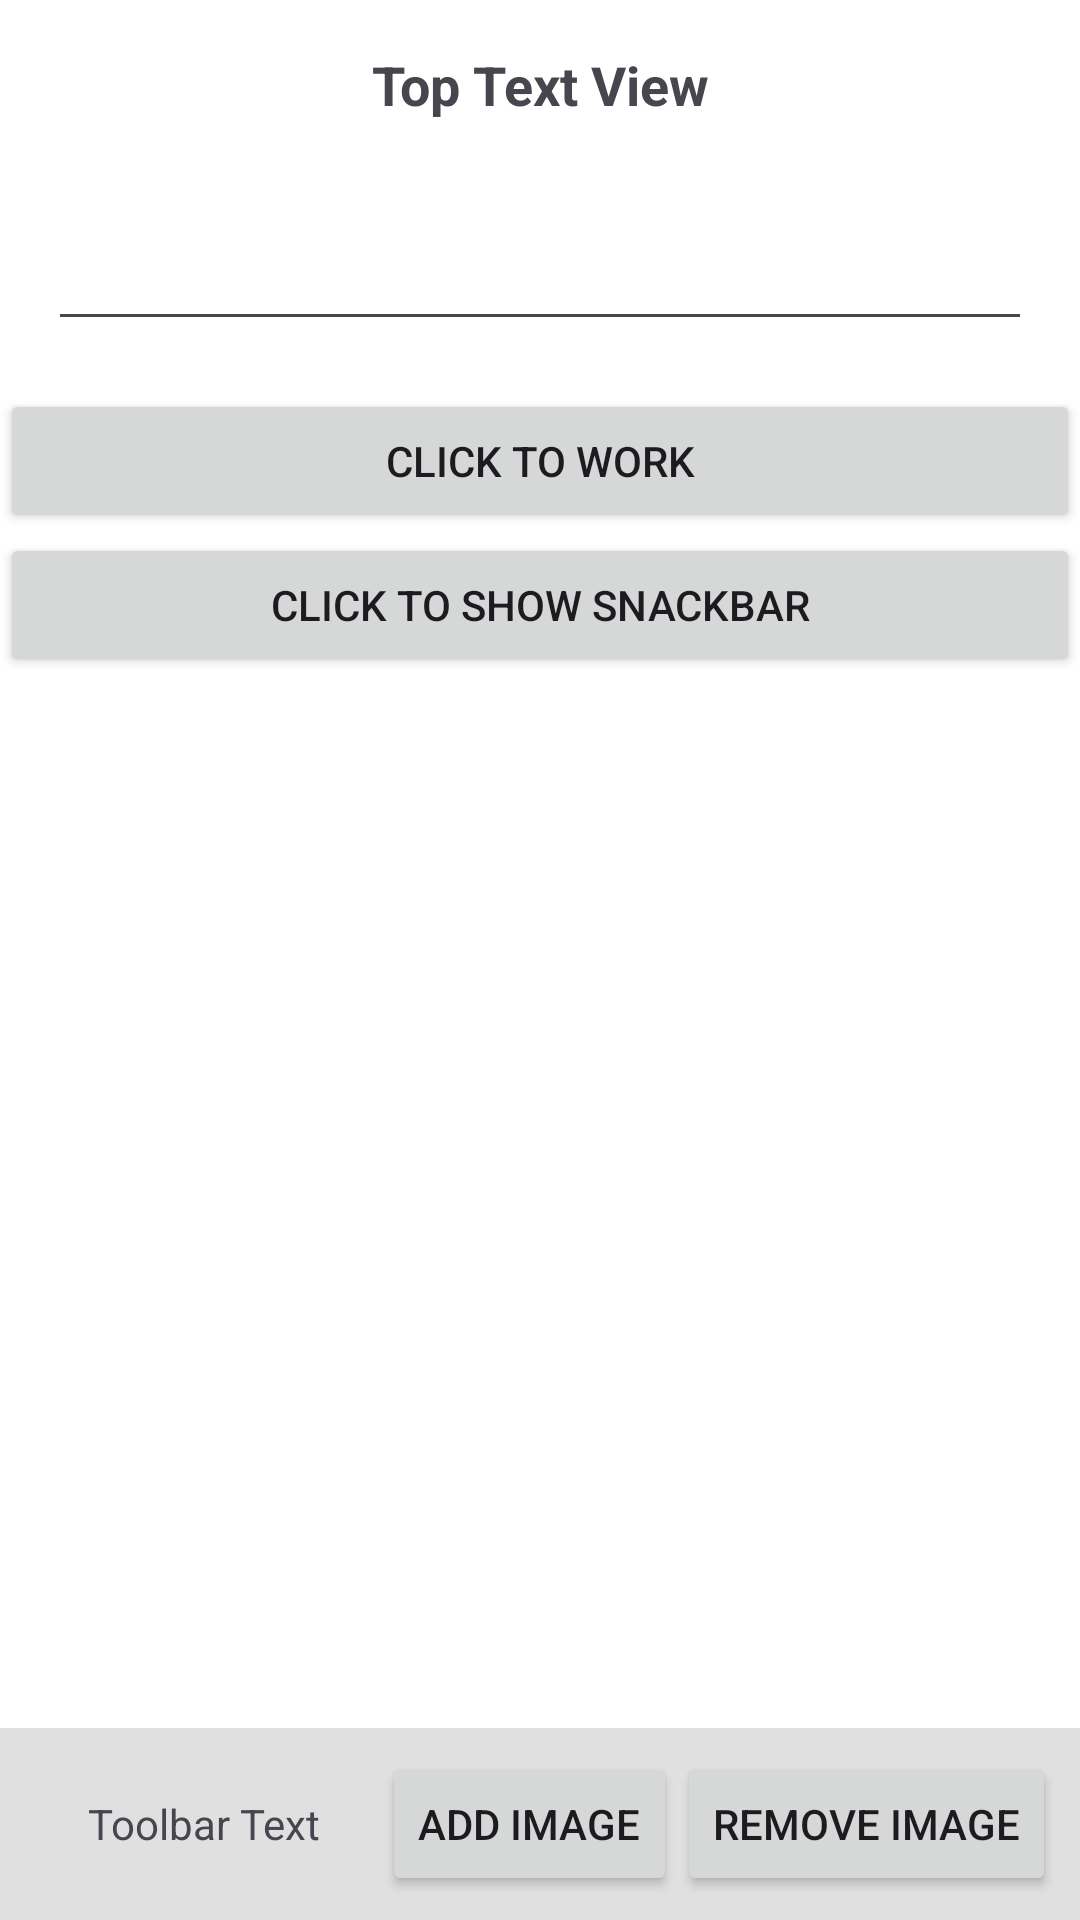

Reconstruct the res/layout file that produces this screen, plus the resources it refers to.
<!-- AndroidManifest.xml: application theme Theme.Loopie -->
<!-- res/layout/activity_login.xml -->
<?xml version="1.0" encoding="utf-8"?>
<RelativeLayout xmlns:android="http://schemas.android.com/apk/res/android"
    android:id="@+id/main"
    android:layout_width="match_parent"
    android:layout_height="match_parent"
    android:fillViewport="true">

    
    <TextView
        android:id="@+id/topTextView"
        android:layout_width="match_parent"
        android:layout_height="wrap_content"
        android:layout_alignParentTop="true"
        android:layout_margin="16dp"
        android:gravity="center"
        android:text="Top Text View"
        android:textSize="18sp"
        android:textStyle="bold" />

    
    <EditText
        android:id="@+id/editText"
        android:layout_width="match_parent"
        android:layout_height="wrap_content"
        android:layout_below="@id/topTextView"
        android:layout_margin="16dp"
        android:ems="10"
        android:inputType="text" />
    <Button
        android:layout_width="match_parent"
        android:layout_height="wrap_content"
        android:text="Click to work"
        android:id="@+id/btnWorkManager"
        android:layout_below="@id/editText"

        />

    <Button
        android:layout_width="match_parent"
        android:layout_height="wrap_content"
        android:text="Click to show snackbar"
        android:id="@+id/btnShowSnackbar"
        android:layout_below="@id/btnWorkManager"

        />

    
    <LinearLayout
        android:id="@+id/imageContainer"
        android:layout_width="match_parent"
        android:layout_height="wrap_content"
        android:layout_below="@id/btnShowSnackbar"
        android:layout_margin="16dp"
        android:orientation="vertical" />

    
    <LinearLayout
        android:layout_width="match_parent"
        android:layout_height="wrap_content"
        android:layout_alignParentBottom="true"
        android:background="#E0E0E0"
        android:orientation="horizontal"
        android:padding="8dp">

        
        <TextView
            android:id="@+id/toolbarTextView"
            android:layout_width="0dp"
            android:layout_height="wrap_content"
            android:layout_weight="1"
            android:gravity="center"
            android:text="Toolbar Text"
            android:textSize="14sp" />

        
        <Button
            android:id="@+id/toolbarButton1"
            android:layout_width="wrap_content"
            android:layout_height="wrap_content"
            android:text="Add Image" />

        
        <Button
            android:id="@+id/toolbarButton2"
            android:layout_width="wrap_content"
            android:layout_height="wrap_content"
            android:text="Remove Image" />
    </LinearLayout>

</RelativeLayout>
<!-- resources referenced by this layout -->
<resources>
  <style name="Theme.Loopie" parent="Base.Theme.Loopie" />
  <style name="Base.Theme.Loopie" parent="Theme.Material3.DayNight.NoActionBar">
          
          <item name="android:colorBackground">@color/color_background</item>
  
      </style>
  <color name="color_background">#FFFFFFFF</color>
</resources>
